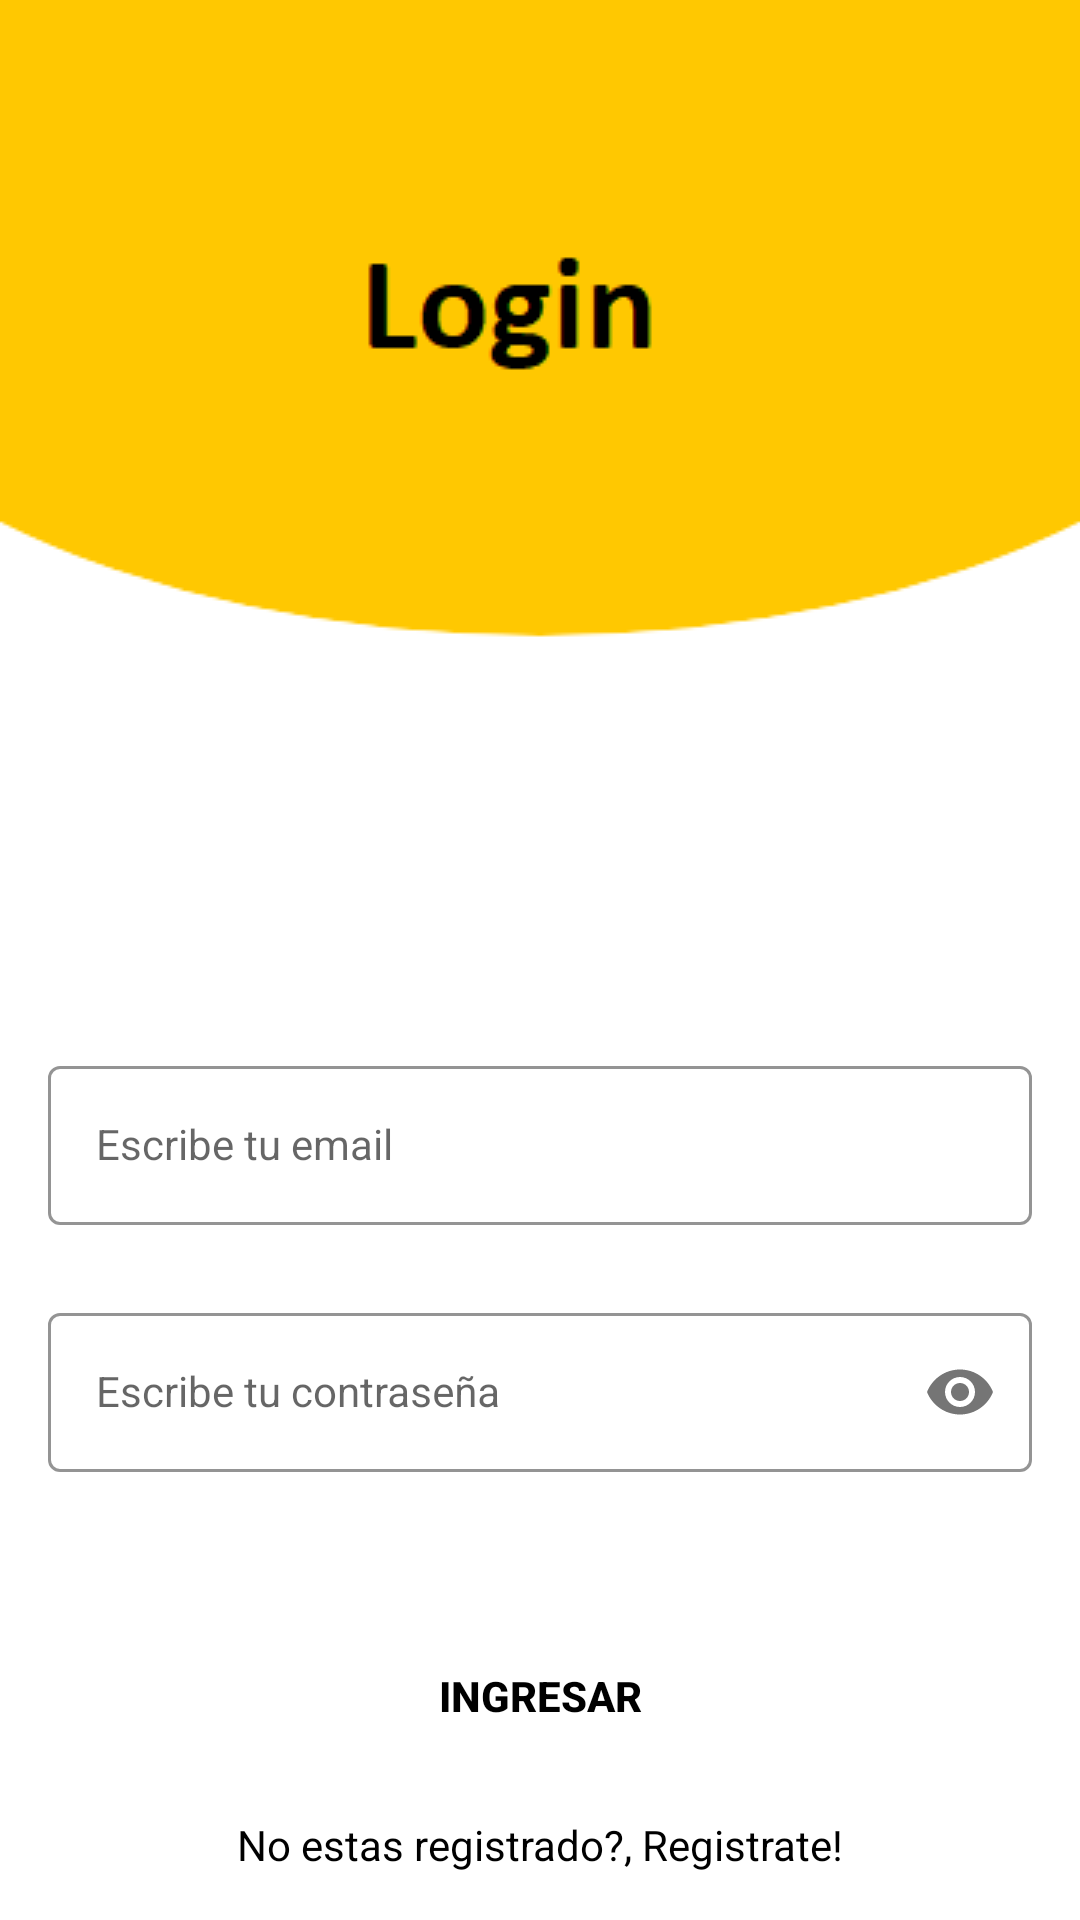

Android layout source for this screen:
<!-- AndroidManifest.xml: application theme Theme.CarsMotors -->
<!-- res/layout/activity_sigin.xml -->
<?xml version="1.0" encoding="utf-8"?>
<androidx.constraintlayout.widget.ConstraintLayout xmlns:android="http://schemas.android.com/apk/res/android"
    xmlns:app="http://schemas.android.com/apk/res-auto"
    xmlns:tools="http://schemas.android.com/tools"
    android:layout_width="match_parent"
    android:layout_height="match_parent"
    android:background="@drawable/signin_screen"
    tools:context=".SiginActivity">


    <com.google.android.material.textfield.TextInputLayout
        android:id="@+id/emailLayout"
        style="@style/LoginTextInputOuterFieldStyle"
        android:layout_width="match_parent"
        android:layout_height="wrap_content"
        android:layout_marginHorizontal="16dp"
        android:layout_marginTop="350dp"
        app:boxStrokeColor="@color/yellow"
        app:hintTextColor="@color/yellow"
        app:layout_constraintEnd_toEndOf="parent"
        app:layout_constraintHorizontal_bias="0.5"
        app:layout_constraintStart_toStartOf="parent"
        app:layout_constraintTop_toTopOf="parent">

        <com.google.android.material.textfield.TextInputEditText
            android:id="@+id/emailEt"
            style="@style/LoginTextInputInnerFieldStyle"
            android:layout_width="match_parent"
            android:layout_height="wrap_content"
            android:hint="@string/type_your_email"
            android:inputType="textEmailAddress" />
    </com.google.android.material.textfield.TextInputLayout>

    <com.google.android.material.textfield.TextInputLayout
        android:id="@+id/passwordLayout"
        style="@style/LoginTextInputOuterFieldStyle"
        android:layout_width="match_parent"
        android:layout_height="wrap_content"
        android:layout_marginHorizontal="16dp"
        android:layout_marginTop="24dp"
        app:boxStrokeColor="@color/yellow"
        app:hintTextColor="@color/yellow"
        app:layout_constraintEnd_toEndOf="parent"
        app:layout_constraintHorizontal_bias="0.5"
        app:layout_constraintStart_toStartOf="parent"
        app:layout_constraintTop_toBottomOf="@id/emailLayout"
        app:passwordToggleEnabled="true">

        <com.google.android.material.textfield.TextInputEditText
            android:id="@+id/passET"
            style="@style/LoginTextInputInnerFieldStyle"
            android:layout_width="match_parent"
            android:layout_height="wrap_content"
            android:hint="@string/type_your_password"
            android:inputType="textPassword" />
    </com.google.android.material.textfield.TextInputLayout>

    <androidx.appcompat.widget.AppCompatButton
        android:id="@+id/button"
        android:layout_width="0dp"
        android:layout_height="wrap_content"
        android:layout_marginHorizontal="16dp"
        android:background="@color/yellow"
        android:text="@string/sign_in"
        android:textColor="@color/black"
        android:textStyle="bold"
        app:layout_constraintBottom_toBottomOf="parent"
        app:layout_constraintEnd_toEndOf="parent"
        app:layout_constraintHorizontal_bias="0.5"
        app:layout_constraintStart_toStartOf="parent"
        app:layout_constraintTop_toBottomOf="@+id/passwordLayout" />

    <TextView
        android:id="@+id/textView"
        android:layout_width="wrap_content"
        android:layout_height="wrap_content"
        android:text="@string/no_estas_registrado_sign_up"
        android:textColor="@color/black"
        app:layout_constraintBottom_toBottomOf="parent"
        app:layout_constraintEnd_toEndOf="parent"
        app:layout_constraintHorizontal_bias="0.5"
        app:layout_constraintStart_toStartOf="parent"
        app:layout_constraintTop_toBottomOf="@+id/button" />

</androidx.constraintlayout.widget.ConstraintLayout>
<!-- resources referenced by this layout -->
<resources>
  <!-- drawable signin_screen: png bitmap (drawable, 5375 bytes) -->
  <string name="no_estas_registrado_sign_up">No estas registrado?, Registrate!</string>
  <string name="sign_in">Ingresar</string>
  <string name="type_your_email">Escribe tu email</string>
  <string name="type_your_password">Escribe tu contraseña</string>
  <style name="LoginTextInputInnerFieldStyle" parent="Widget.MaterialComponents.TextInputLayout.OutlinedBox">
          <item name="android:layout_width">match_parent</item>
          <item name="android:layout_height">wrap_content</item>
          <item name="android:textColor">@color/black</item>
          <item name="android:textColorHint">@color/black</item>
          <item name="android:maxLines">1</item>
          <item name="android:textSize">14sp</item>
          <item name="android:singleLine">true</item>
      </style>
  <style name="LoginTextInputOuterFieldStyle" parent="Widget.MaterialComponents.TextInputLayout.OutlinedBox">
          <item name="android:layout_width">match_parent</item>
          <item name="android:layout_height">wrap_content</item>
          <item name="android:layout_marginTop">15dp</item>
          <item name="android:layout_marginBottom">15dp</item>
      </style>
  <style name="Theme.CarsMotors" parent="Theme.MaterialComponents.DayNight.NoActionBar">
          
          <item name="colorPrimary">@color/purple_500</item>
          <item name="colorPrimaryVariant">@color/purple_700</item>
          <item name="colorOnPrimary">@color/white</item>
          
          <item name="colorSecondary">@color/teal_200</item>
          <item name="colorSecondaryVariant">@color/teal_700</item>
          <item name="colorOnSecondary">@color/black</item>
          
          <item name="android:statusBarColor" tools:targetApi="l">@color/yellow</item>
          
      </style>
  <!-- not gathered from this repository: default colours our renderer supplied (Android Studio template values) -->
  <color name="purple_500">#FF6200EE</color>
  <color name="purple_700">#FF3700B3</color>
  <color name="teal_200">#FF03DAC5</color>
  <color name="teal_700">#FF018786</color>
  <color name="black">#FF000000</color>
  <color name="white">#FFFFFFFF</color>
</resources>
